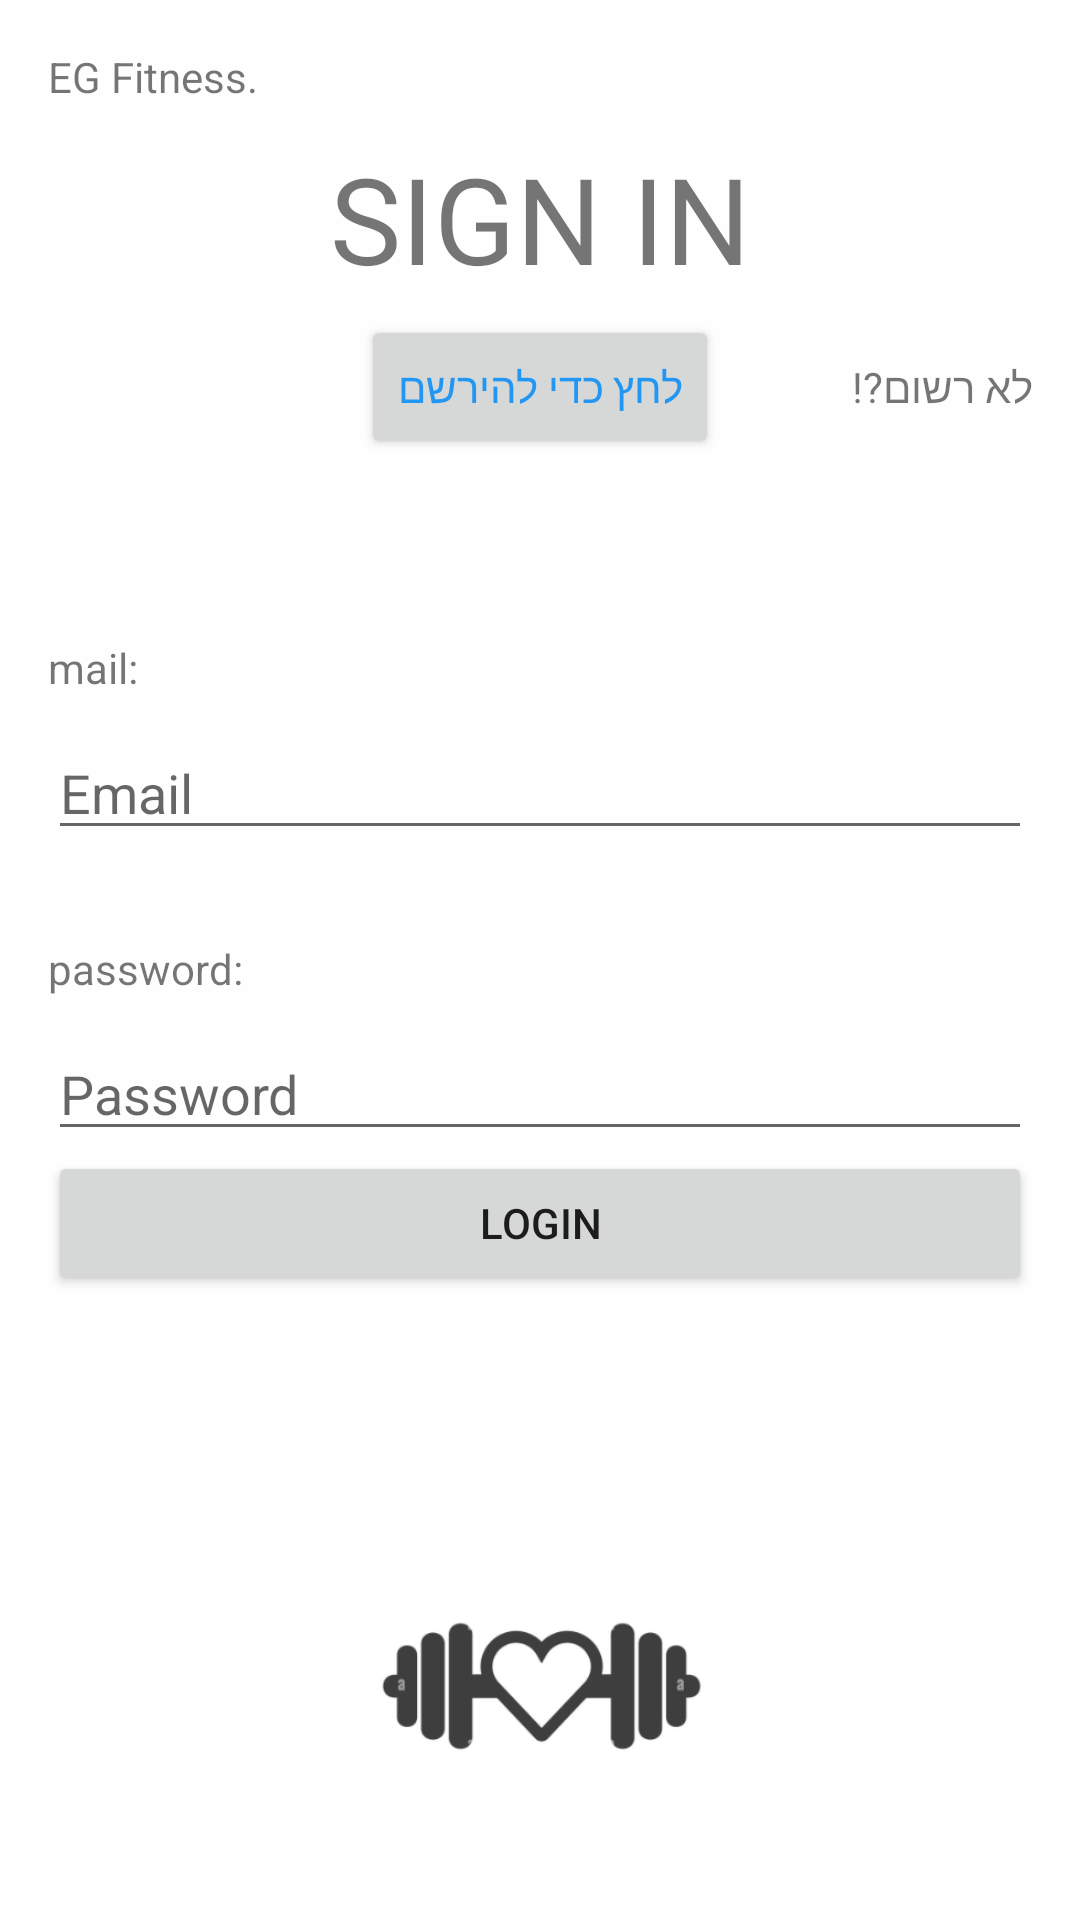

Here is an Android app screen rendered from its layout file. Give the layout XML and the strings, colors and styles it references.
<!-- AndroidManifest.xml: application theme Theme.EGֹ_Fitness3 -->
<!-- res/layout/activity_login.xml -->
<?xml version="1.0" encoding="utf-8"?>
<androidx.constraintlayout.widget.ConstraintLayout xmlns:android="http://schemas.android.com/apk/res/android"
    xmlns:app="http://schemas.android.com/apk/res-auto"
    xmlns:tools="http://schemas.android.com/tools"
    android:layout_width="match_parent"
    android:layout_height="match_parent"
    android:background="#FEFEFE"
    android:orientation="vertical"
    android:padding="16dp">

    <TextView
        android:id="@+id/textView12"
        android:layout_width="wrap_content"
        android:layout_height="wrap_content"
        android:text="EG Fitness."
        app:layout_constraintEnd_toEndOf="parent"
        app:layout_constraintHorizontal_bias="0.0"
        app:layout_constraintStart_toStartOf="parent"
        app:layout_constraintTop_toTopOf="parent" />

    <TextView
        android:id="@+id/textView"
        android:layout_width="wrap_content"
        android:layout_height="wrap_content"
        android:layout_centerInParent="true"
        android:layout_marginTop="30dp"

        android:text="SIGN IN"
        android:textSize="40sp"
        app:layout_constraintEnd_toEndOf="parent"
        app:layout_constraintStart_toStartOf="parent"
        app:layout_constraintTop_toTopOf="parent" />

    <TextView
        android:id="@+id/textView2"
        android:layout_width="wrap_content"
        android:layout_height="wrap_content"
        android:layout_marginTop="20dp"
        android:text="לא רשום?!"
        app:layout_constraintEnd_toEndOf="parent"
        app:layout_constraintHorizontal_bias="1.0"
        app:layout_constraintStart_toStartOf="parent"
        app:layout_constraintTop_toBottomOf="@+id/textView" />

    <Button
        android:id="@+id/openSignupButton"
        android:layout_width="wrap_content"
        android:layout_height="wrap_content"
        android:text="לחץ כדי להירשם"
        android:textColor="#2196F3"
        app:layout_constraintBottom_toBottomOf="@+id/textView2"
        app:layout_constraintEnd_toEndOf="parent"
        app:layout_constraintStart_toStartOf="parent"
        app:layout_constraintTop_toTopOf="@+id/textView2" />

    <TextView
        android:id="@+id/textView3"
        android:layout_width="match_parent"
        android:layout_height="wrap_content"
        android:layout_marginTop="60dp"
        android:text="mail:"
        app:layout_constraintEnd_toEndOf="parent"
        app:layout_constraintStart_toStartOf="parent"
        app:layout_constraintTop_toBottomOf="@+id/openSignupButton" />

    <EditText
        android:id="@+id/emailEditText"
        android:layout_width="match_parent"
        android:layout_height="wrap_content"
        android:layout_marginTop="10dp"
        android:hint="Email"
        android:inputType="textEmailAddress"
        app:layout_constraintEnd_toEndOf="parent"
        app:layout_constraintStart_toStartOf="parent"
        app:layout_constraintTop_toBottomOf="@+id/textView3" />

    <TextView
        android:id="@+id/textView4"
        android:layout_width="match_parent"
        android:layout_height="wrap_content"
        android:layout_marginTop="30dp"
        android:text="password:"
        app:layout_constraintEnd_toEndOf="parent"
        app:layout_constraintStart_toStartOf="parent"
        app:layout_constraintTop_toBottomOf="@+id/emailEditText" />

    <EditText
        android:id="@+id/passwordEditText"
        android:layout_width="match_parent"
        android:layout_height="wrap_content"
        android:layout_marginTop="10dp"
        android:hint="Password"
        android:inputType="textPassword"
        app:layout_constraintEnd_toEndOf="parent"
        app:layout_constraintStart_toStartOf="parent"
        app:layout_constraintTop_toBottomOf="@+id/textView4" />

    <Button
        android:id="@+id/continueButton"
        android:layout_width="fill_parent"
        android:layout_height="wrap_content"
        android:text="Login"
        app:layout_constraintEnd_toEndOf="parent"
        app:layout_constraintStart_toStartOf="parent"
        app:layout_constraintTop_toBottomOf="@+id/passwordEditText" />

    <ImageView
        android:id="@+id/imageView3"
        android:layout_width="wrap_content"
        android:layout_height="200dp"
        android:layout_marginTop="30dp"
        app:layout_constraintEnd_toEndOf="parent"
        app:layout_constraintStart_toStartOf="parent"
        app:layout_constraintTop_toBottomOf="@+id/continueButton"
        app:srcCompat="@drawable/photo_splash" />
</androidx.constraintlayout.widget.ConstraintLayout>
<!-- resources referenced by this layout -->
<resources>
  <!-- drawable photo_splash: png bitmap (drawable, 16115 bytes) -->
  <style name="Theme.EGֹ_Fitness3" parent="Base.Theme.EGֹ_Fitness3" />
  <style name="Base.Theme.EGֹ_Fitness3" parent="Theme.AppCompat.DayNight.NoActionBar">
          
          
      </style>
</resources>
